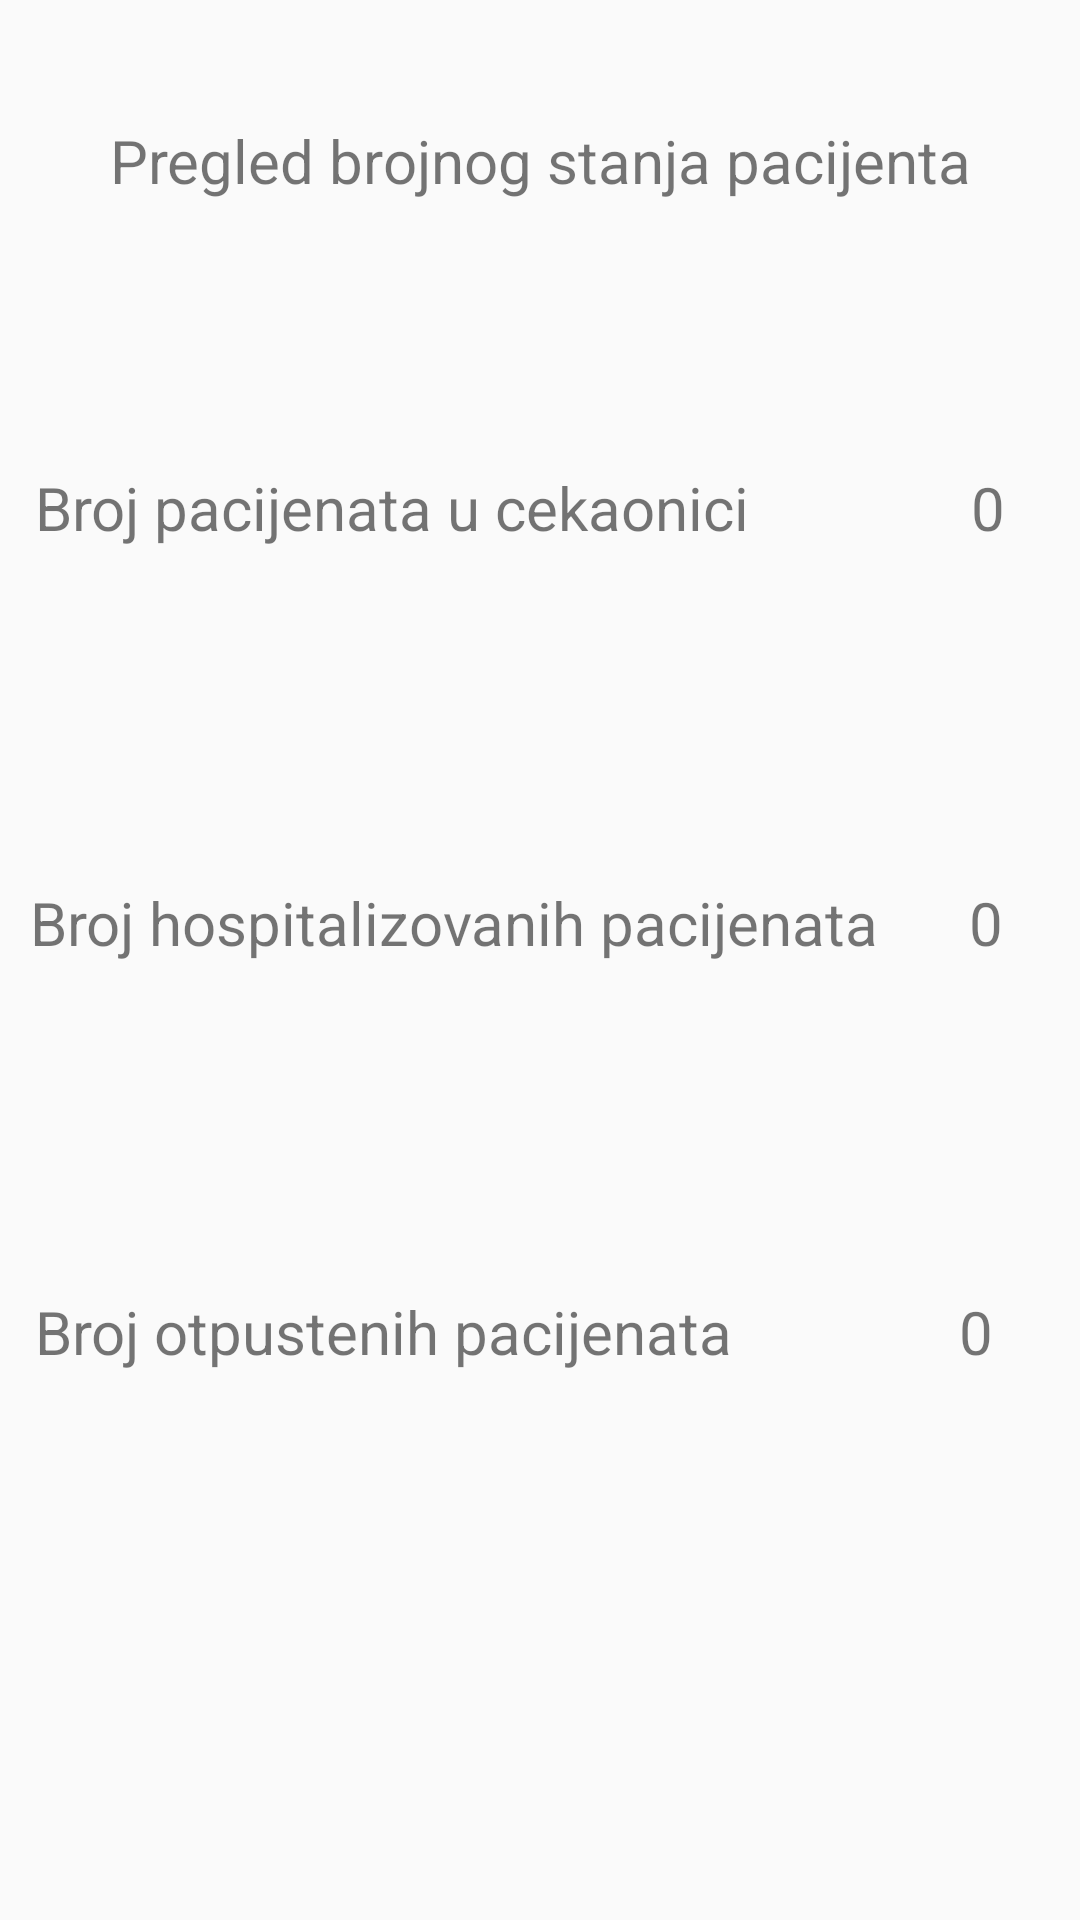

This screen was rendered from an Android layout file. Write that file and the resources it references.
<!-- AndroidManifest.xml: application theme AppTheme -->
<!-- res/layout/fragment_state.xml -->
<?xml version="1.0" encoding="utf-8"?>
<androidx.constraintlayout.widget.ConstraintLayout
    xmlns:android="http://schemas.android.com/apk/res/android"
    xmlns:app="http://schemas.android.com/apk/res-auto"
    xmlns:tools="http://schemas.android.com/tools"
    android:layout_width="match_parent"
    android:layout_height="match_parent">

    <TextView
        android:id="@+id/textView3"
        android:layout_width="wrap_content"
        android:layout_height="wrap_content"
        android:text="Pregled brojnog stanja pacijenta"
        android:textSize="20sp"
        app:layout_constraintBottom_toBottomOf="parent"
        app:layout_constraintEnd_toEndOf="parent"
        app:layout_constraintStart_toStartOf="parent"
        app:layout_constraintTop_toTopOf="parent"
        app:layout_constraintVertical_bias="0.065" />

    <TextView
        android:id="@+id/textView4"
        android:layout_width="wrap_content"
        android:layout_height="wrap_content"
        android:text="Broj pacijenata u cekaonici"
        android:textSize="20sp"
        app:layout_constraintBottom_toBottomOf="parent"
        app:layout_constraintEnd_toEndOf="parent"
        app:layout_constraintHorizontal_bias="0.095"
        app:layout_constraintStart_toStartOf="parent"
        app:layout_constraintTop_toTopOf="parent"
        app:layout_constraintVertical_bias="0.254" />

    <TextView
        android:id="@+id/waitingRoomId"
        android:layout_width="wrap_content"
        android:layout_height="wrap_content"
        android:text="0"
        android:textSize="20sp"
        app:layout_constraintBottom_toBottomOf="parent"
        app:layout_constraintEnd_toEndOf="parent"
        app:layout_constraintHorizontal_bias="0.746"
        app:layout_constraintStart_toEndOf="@+id/textView4"
        app:layout_constraintTop_toTopOf="parent"
        app:layout_constraintVertical_bias="0.254" />

    <TextView
        android:id="@+id/textView6"
        android:layout_width="wrap_content"
        android:layout_height="wrap_content"
        android:text="Broj hospitalizovanih pacijenata"
        android:textSize="20sp"
        app:layout_constraintBottom_toBottomOf="parent"
        app:layout_constraintEnd_toEndOf="parent"
        app:layout_constraintHorizontal_bias="0.131"
        app:layout_constraintStart_toStartOf="parent"
        app:layout_constraintTop_toBottomOf="@+id/textView4"
        app:layout_constraintVertical_bias="0.259" />

    <TextView
        android:id="@+id/hospitalizedId"
        android:layout_width="wrap_content"
        android:layout_height="wrap_content"
        android:layout_marginEnd="16dp"
        android:text="0"
        android:textSize="20sp"
        app:layout_constraintBottom_toBottomOf="parent"
        app:layout_constraintEnd_toEndOf="parent"
        app:layout_constraintHorizontal_bias="0.759"
        app:layout_constraintStart_toEndOf="@+id/textView6"
        app:layout_constraintTop_toBottomOf="@+id/waitingRoomId"
        app:layout_constraintVertical_bias="0.259" />

    <TextView
        android:id="@+id/textView8"
        android:layout_width="wrap_content"
        android:layout_height="wrap_content"
        android:text="Broj otpustenih pacijenata"
        android:textSize="20sp"
        app:layout_constraintBottom_toBottomOf="parent"
        app:layout_constraintEnd_toEndOf="parent"
        app:layout_constraintHorizontal_bias="0.091"
        app:layout_constraintStart_toStartOf="parent"
        app:layout_constraintTop_toBottomOf="@+id/textView6"
        app:layout_constraintVertical_bias="0.374" />

    <TextView
        android:id="@+id/dismissedId"
        android:layout_width="wrap_content"
        android:layout_height="wrap_content"
        android:layout_marginEnd="16dp"
        android:text="0"
        android:textSize="20sp"
        app:layout_constraintBottom_toBottomOf="parent"
        app:layout_constraintEnd_toEndOf="parent"
        app:layout_constraintHorizontal_bias="0.854"
        app:layout_constraintStart_toEndOf="@+id/textView8"
        app:layout_constraintTop_toBottomOf="@+id/hospitalizedId"
        app:layout_constraintVertical_bias="0.374" />
</androidx.constraintlayout.widget.ConstraintLayout>
<!-- resources referenced by this layout -->
<resources>
  <style name="AppTheme" parent="Theme.AppCompat.Light.DarkActionBar">
          
          <item name="colorPrimary">@color/colorPrimary</item>
          <item name="colorPrimaryDark">@color/colorPrimaryDark</item>
          <item name="colorAccent">@color/colorAccent</item>
      </style>
  <color name="colorPrimary">#008577</color>
  <color name="colorPrimaryDark">#00574B</color>
  <color name="colorAccent">#D81B60</color>
</resources>
